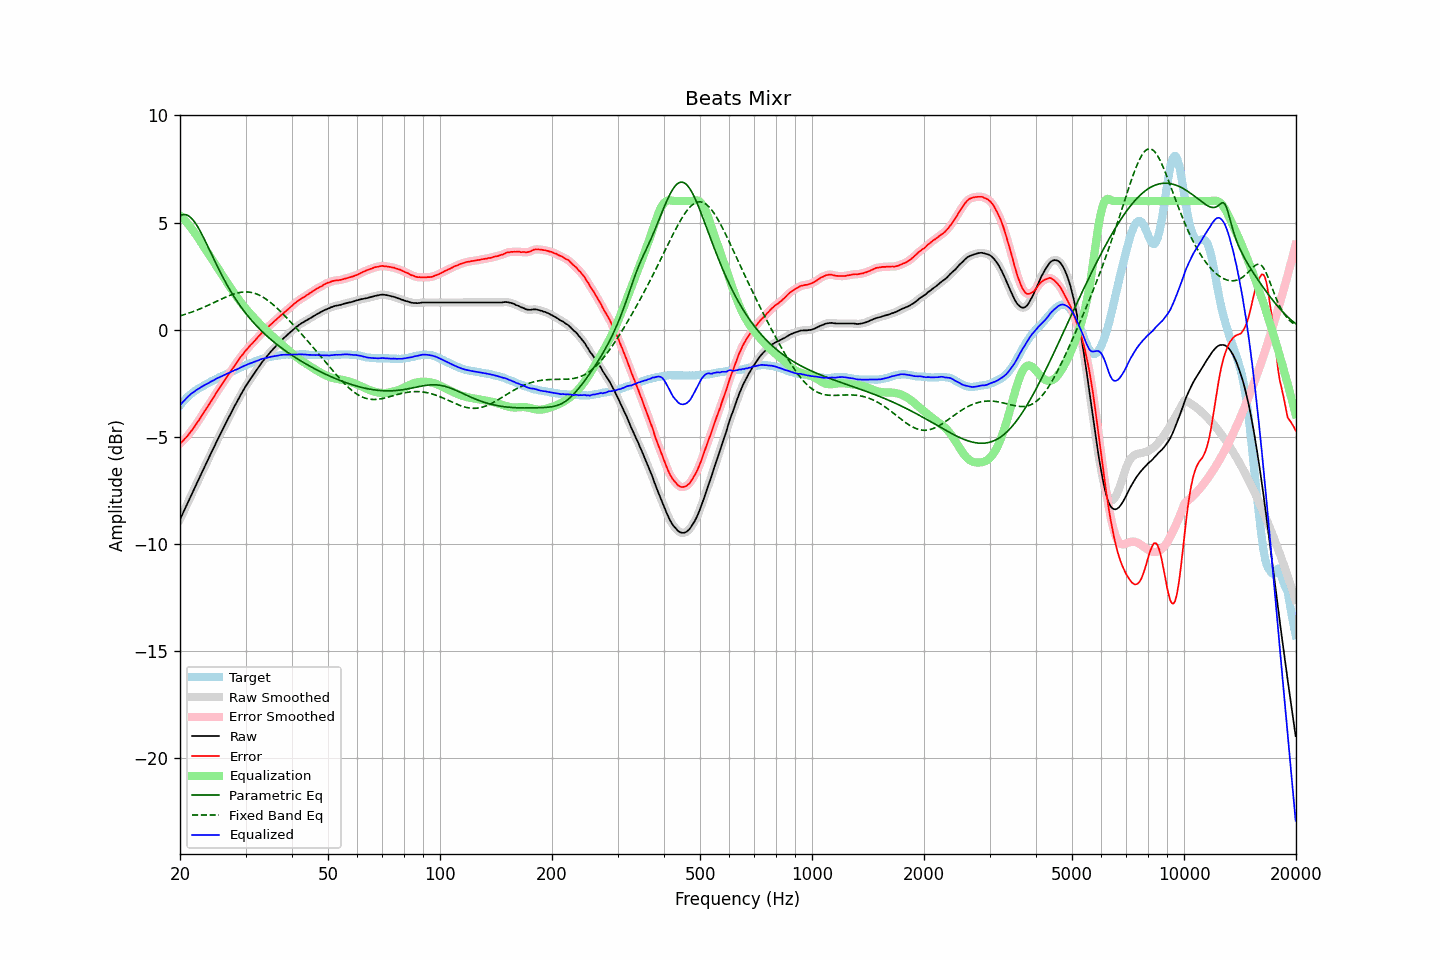

The data file committed next to this chart (first rows):
frequency, raw, error, smoothed, error_smoothed, equalization, parametric_eq, fixed_band_eq, equalized_raw, equalized_smoothed, target
20.00, -8.86, -5.33, -8.86, -5.33, 5.33, 5.31, 0.64, -3.53, -3.53, -3.54
20.20, -8.70, -5.26, -8.71, -5.26, 5.26, 5.35, 0.66, -3.45, -3.45, -3.45
20.40, -8.54, -5.18, -8.55, -5.18, 5.18, 5.37, 0.68, -3.36, -3.36, -3.36
20.61, -8.39, -5.10, -8.38, -5.10, 5.10, 5.37, 0.71, -3.29, -3.28, -3.29
20.81, -8.22, -5.02, -8.22, -5.02, 5.02, 5.36, 0.73, -3.21, -3.21, -3.20
21.02, -8.05, -4.93, -8.06, -4.93, 4.93, 5.32, 0.76, -3.13, -3.13, -3.12
21.23, -7.89, -4.83, -7.89, -4.84, 4.84, 5.27, 0.78, -3.06, -3.06, -3.06
21.44, -7.73, -4.73, -7.73, -4.74, 4.74, 5.21, 0.81, -2.99, -2.99, -3.00
21.66, -7.58, -4.65, -7.57, -4.64, 4.64, 5.13, 0.84, -2.94, -2.94, -2.93
21.87, -7.41, -4.53, -7.41, -4.53, 4.53, 5.03, 0.86, -2.88, -2.88, -2.88
22.09, -7.25, -4.42, -7.25, -4.43, 4.42, 4.92, 0.89, -2.83, -2.83, -2.83
22.31, -7.09, -4.31, -7.09, -4.31, 4.31, 4.80, 0.92, -2.78, -2.78, -2.78
22.54, -6.94, -4.20, -6.93, -4.20, 4.20, 4.67, 0.95, -2.74, -2.74, -2.73
22.76, -6.77, -4.08, -6.78, -4.08, 4.08, 4.54, 0.99, -2.69, -2.69, -2.69
22.99, -6.62, -3.96, -6.61, -3.96, 3.97, 4.39, 1.02, -2.65, -2.65, -2.65
23.22, -6.46, -3.84, -6.46, -3.85, 3.85, 4.24, 1.05, -2.60, -2.60, -2.61
23.45, -6.29, -3.73, -6.30, -3.73, 3.73, 4.09, 1.08, -2.56, -2.56, -2.56
23.69, -6.15, -3.62, -6.14, -3.62, 3.62, 3.93, 1.12, -2.53, -2.52, -2.52
23.92, -5.98, -3.50, -5.98, -3.50, 3.50, 3.78, 1.15, -2.48, -2.48, -2.48
24.16, -5.82, -3.39, -5.83, -3.39, 3.38, 3.62, 1.19, -2.44, -2.44, -2.43
24.40, -5.66, -3.27, -5.67, -3.27, 3.27, 3.46, 1.22, -2.40, -2.40, -2.39
24.65, -5.52, -3.15, -5.51, -3.15, 3.15, 3.30, 1.26, -2.37, -2.36, -2.37
24.89, -5.35, -3.03, -5.35, -3.03, 3.03, 3.14, 1.29, -2.32, -2.32, -2.32
25.14, -5.19, -2.91, -5.20, -2.91, 2.91, 2.99, 1.33, -2.28, -2.28, -2.29
25.39, -5.04, -2.80, -5.04, -2.80, 2.80, 2.84, 1.36, -2.24, -2.25, -2.25
25.65, -4.90, -2.69, -4.89, -2.68, 2.68, 2.69, 1.40, -2.21, -2.21, -2.21
25.91, -4.75, -2.57, -4.75, -2.57, 2.57, 2.54, 1.43, -2.18, -2.18, -2.18
26.16, -4.59, -2.45, -4.60, -2.45, 2.45, 2.40, 1.47, -2.14, -2.14, -2.14
26.43, -4.45, -2.34, -4.44, -2.34, 2.34, 2.26, 1.50, -2.11, -2.10, -2.11
26.69, -4.29, -2.23, -4.30, -2.23, 2.23, 2.12, 1.54, -2.07, -2.07, -2.07
26.96, -4.15, -2.12, -4.15, -2.11, 2.11, 1.99, 1.57, -2.03, -2.03, -2.03
27.23, -4.01, -2.01, -4.00, -2.00, 2.00, 1.86, 1.60, -2.00, -2.00, -2.00
27.50, -3.86, -1.89, -3.86, -1.89, 1.89, 1.74, 1.62, -1.96, -1.97, -1.96
27.77, -3.71, -1.78, -3.71, -1.78, 1.78, 1.61, 1.65, -1.93, -1.93, -1.93
28.05, -3.56, -1.67, -3.57, -1.67, 1.67, 1.49, 1.68, -1.89, -1.90, -1.89
28.33, -3.43, -1.56, -3.43, -1.56, 1.56, 1.38, 1.70, -1.87, -1.87, -1.87
28.62, -3.30, -1.46, -3.29, -1.46, 1.46, 1.27, 1.72, -1.84, -1.83, -1.84
28.90, -3.15, -1.36, -3.16, -1.36, 1.36, 1.16, 1.73, -1.80, -1.80, -1.80
29.19, -3.01, -1.25, -3.02, -1.26, 1.25, 1.05, 1.74, -1.76, -1.76, -1.77
29.48, -2.88, -1.17, -2.88, -1.16, 1.16, 0.95, 1.75, -1.73, -1.72, -1.72
29.78, -2.76, -1.06, -2.75, -1.06, 1.06, 0.85, 1.76, -1.69, -1.69, -1.70
30.08, -2.63, -0.97, -2.63, -0.97, 0.97, 0.75, 1.76, -1.65, -1.66, -1.66
30.38, -2.52, -0.89, -2.51, -0.88, 0.89, 0.66, 1.76, -1.63, -1.63, -1.63
30.68, -2.39, -0.80, -2.40, -0.80, 0.80, 0.57, 1.75, -1.59, -1.60, -1.59
30.99, -2.29, -0.71, -2.29, -0.72, 0.72, 0.48, 1.74, -1.57, -1.57, -1.57
31.30, -2.18, -0.64, -2.17, -0.64, 0.63, 0.39, 1.72, -1.54, -1.54, -1.53
31.61, -2.06, -0.56, -2.07, -0.56, 0.55, 0.31, 1.70, -1.51, -1.51, -1.51
31.93, -1.96, -0.48, -1.96, -0.48, 0.47, 0.22, 1.68, -1.48, -1.48, -1.48
32.24, -1.84, -0.39, -1.84, -0.39, 0.39, 0.14, 1.65, -1.45, -1.45, -1.46
32.57, -1.74, -0.31, -1.73, -0.31, 0.31, 0.07, 1.62, -1.42, -1.42, -1.43
32.89, -1.62, -0.23, -1.63, -0.23, 0.23, -0.01, 1.58, -1.39, -1.40, -1.39
33.22, -1.52, -0.15, -1.53, -0.15, 0.15, -0.08, 1.54, -1.37, -1.37, -1.37
33.55, -1.43, -0.08, -1.43, -0.08, 0.08, -0.16, 1.50, -1.35, -1.35, -1.35
33.89, -1.33, 0.00, -1.34, -0.01, 0.01, -0.23, 1.45, -1.33, -1.33, -1.34
34.23, -1.25, 0.06, -1.24, 0.07, -0.07, -0.29, 1.40, -1.31, -1.31, -1.31
34.57, -1.15, 0.13, -1.15, 0.14, -0.14, -0.36, 1.34, -1.29, -1.29, -1.29
34.92, -1.07, 0.22, -1.07, 0.20, -0.21, -0.43, 1.28, -1.27, -1.27, -1.28
35.27, -0.99, 0.27, -0.98, 0.27, -0.28, -0.49, 1.22, -1.26, -1.26, -1.25
35.62, -0.91, 0.34, -0.90, 0.34, -0.34, -0.55, 1.16, -1.25, -1.25, -1.24
35.97, -0.82, 0.41, -0.82, 0.41, -0.41, -0.62, 1.09, -1.24, -1.24, -1.24
... 635 more rows
